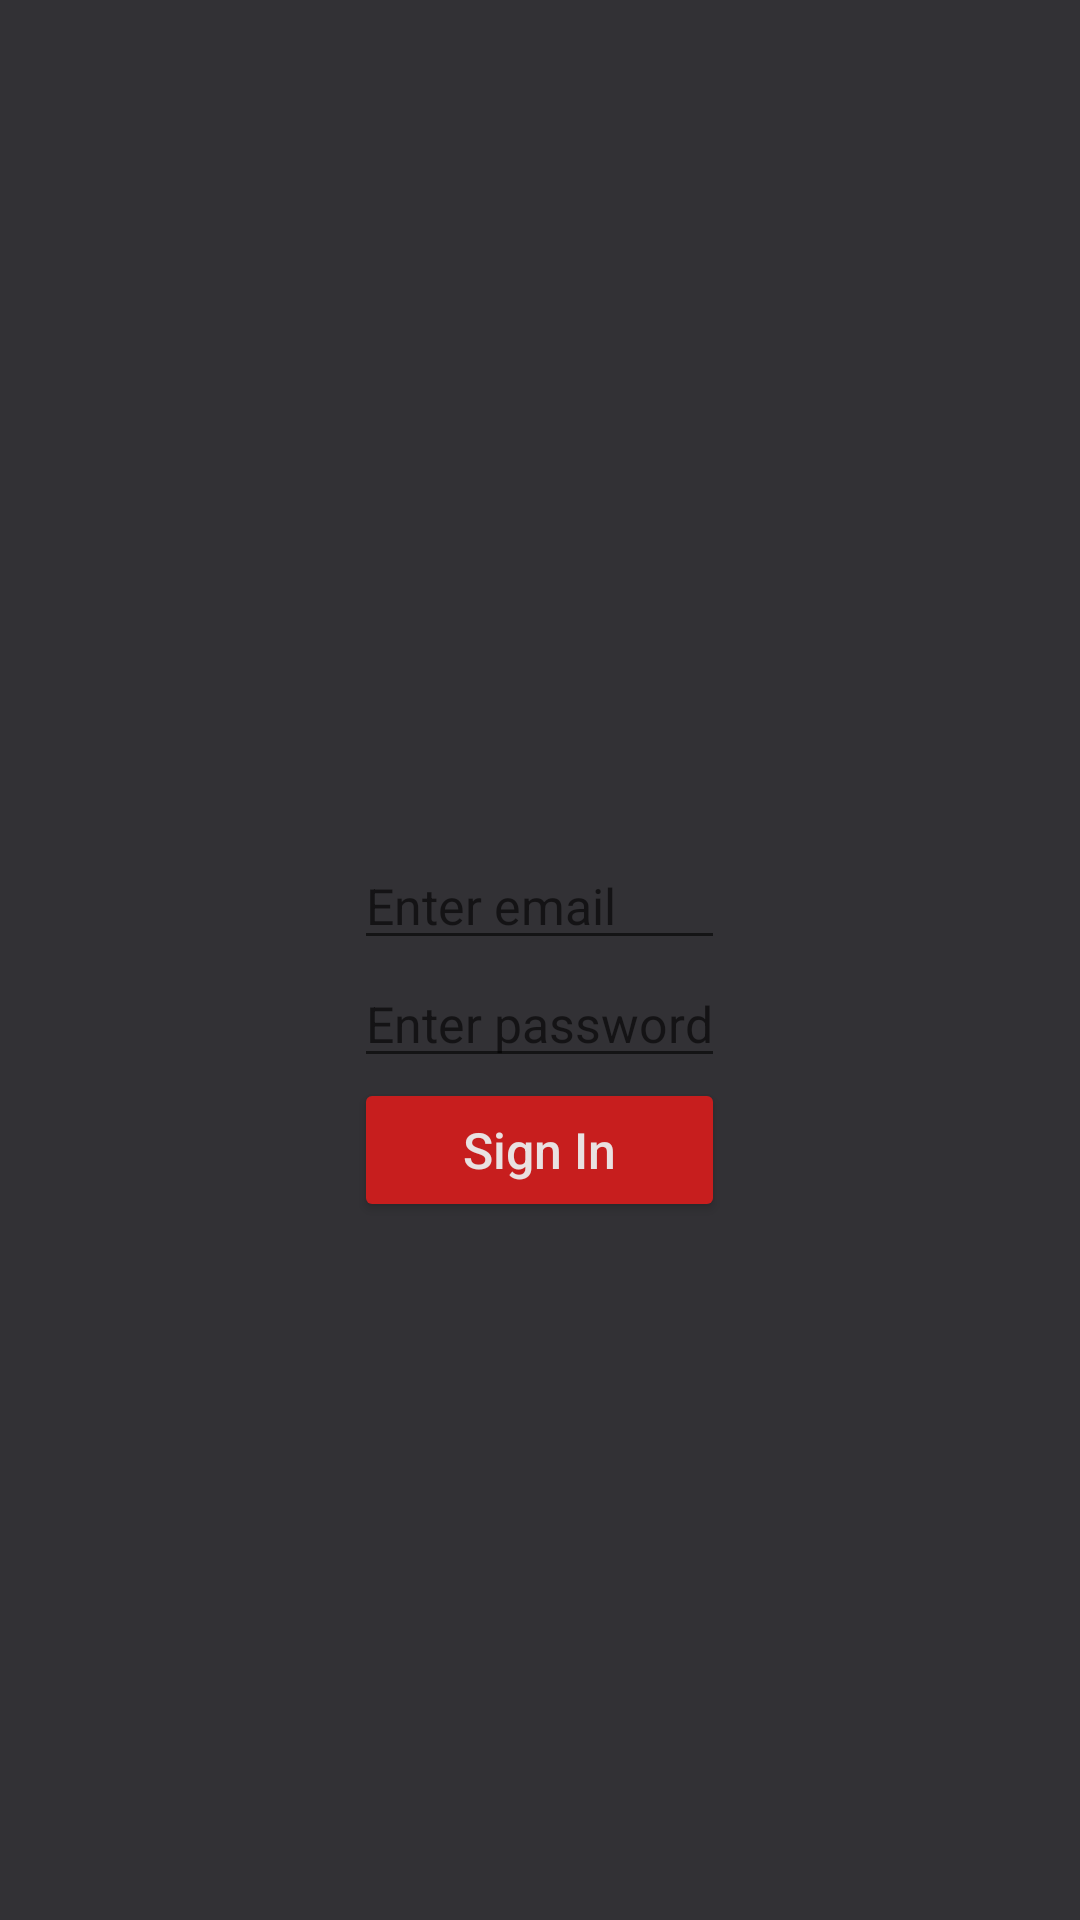

This screen was rendered from an Android layout file. Write that file and the resources it references.
<!-- AndroidManifest.xml: application theme AppTheme -->
<!-- res/layout/fragment_login.xml -->
<LinearLayout xmlns:android="http://schemas.android.com/apk/res/android"
    xmlns:tools="http://schemas.android.com/tools"
    android:layout_width="match_parent"
    android:layout_height="match_parent"
    android:orientation="vertical"
    android:gravity="center"
    tools:context="pl.iroze.billingflat.FragmentLogIn">

    <ProgressBar
        android:id="@+id/progressBar_cyclic"
        android:visibility="invisible"
        android:layout_width="wrap_content"
        android:layout_height="wrap_content"
        />
    <LinearLayout
        android:layout_width="wrap_content"
        android:layout_height="wrap_content"
        android:orientation="vertical"
        android:padding="5dp">

        <EditText
            android:id="@+id/editTextEmial"
            android:layout_width="match_parent"
            android:layout_height="wrap_content"
            android:hint="Enter email"
            android:inputType="textPersonName"
            android:maxLength="30"/>

        <EditText
            android:id="@+id/editTextPassword"
            android:layout_width="match_parent"
            android:layout_height="wrap_content"
            android:hint="Enter password"
            android:inputType="textPersonName"
            android:maxLength="30"
            />

        <Button
            android:id="@+id/buttonSignIn"
            android:layout_width="match_parent"
            android:layout_height="wrap_content"
            android:text="Sign In"
            android:textAllCaps="false"
            style="@style/Widget.AppCompat.Button.Colored"/>

    </LinearLayout>




</LinearLayout>
<!-- resources referenced by this layout -->
<resources>
  <style name="AppTheme" parent="Theme.AppCompat.Light.DarkActionBar">
          
          <item name="colorPrimary">@color/colorPrimary</item>
          <item name="colorPrimaryDark">@color/colorPrimaryDark</item>
          <item name="colorAccent">@color/colorAccent</item>
          <item name="android:windowFullscreen">false</item>
          <item name="android:colorBackground">@color/colorBackground</item>
          <item name="android:gravity">center_horizontal</item>
          <item name="android:textColor">@color/textColor</item>
          <item name="android:textSize">50px</item>
          <item name="android:textAllCaps">false</item>
  
       </style>
  <color name="colorPrimary">#C71E1E</color>
  <color name="colorPrimaryDark">#4397BB</color>
  <color name="colorAccent">#C71E1E</color>
  <color name="colorBackground">#323135</color>
  <color name="textColor">#E9E1E1</color>
</resources>
